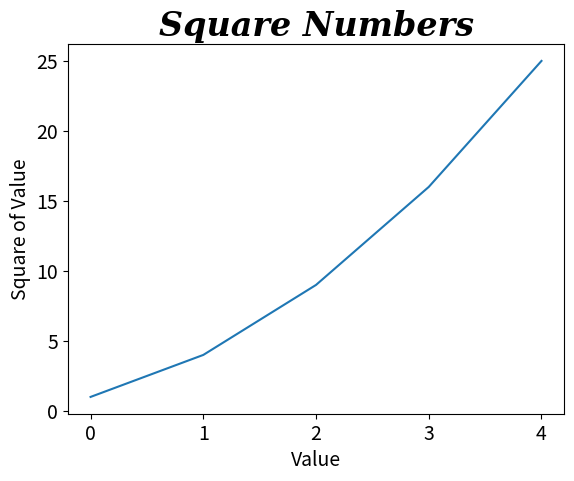

Here is the Python script that generated this plot:
import matplotlib.pyplot as plt

squares = [1, 4, 9, 16, 25]

fig, ax = plt.subplots()
ax.plot(squares)

# Set chart title and label axes
ax.set_title('Square Numbers',
    fontdict={'family':'Serif', 'fontsize':24, 'fontweight':'bold', 'style':'italic'})
ax.set_xlabel('Value', fontsize=14)
ax.set_ylabel('Square of Value', fontsize=14)

# Set size of tick labels
ax.tick_params(labelsize=14)

plt.show()
